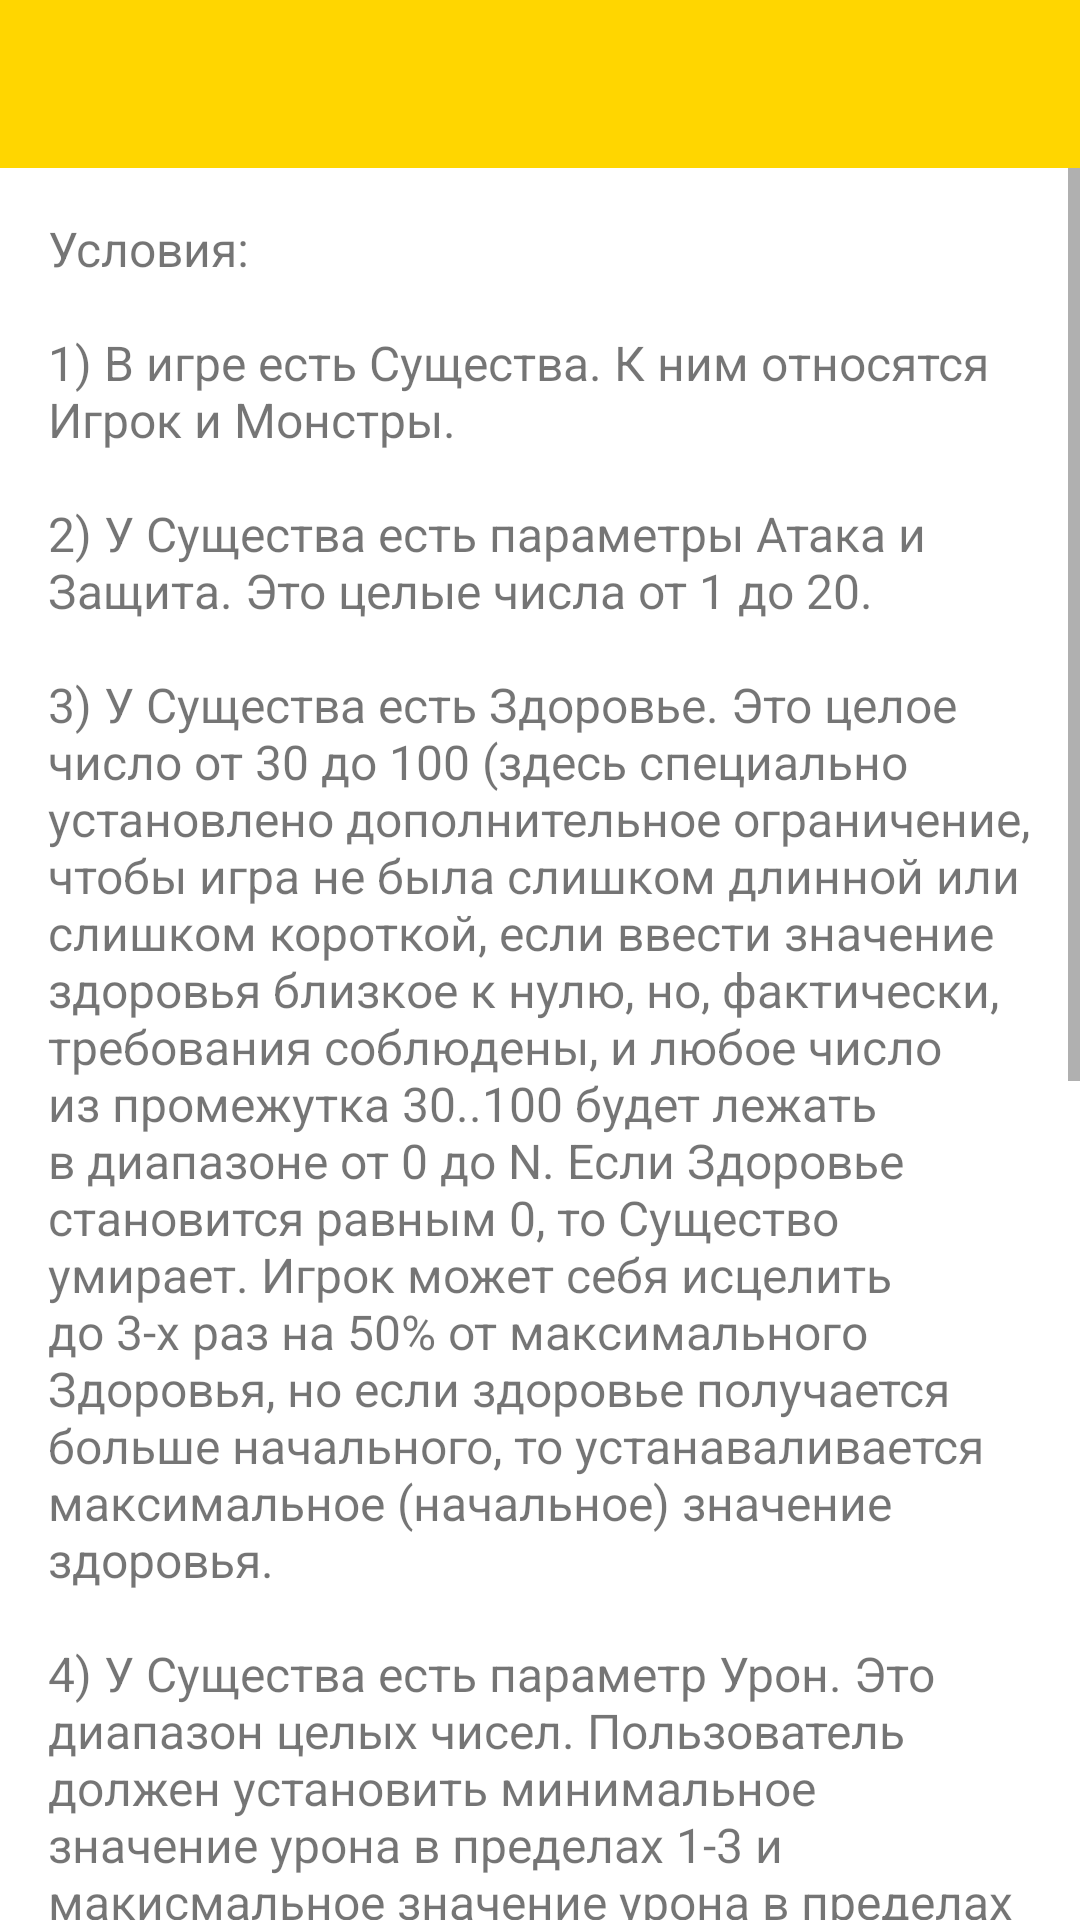

Reconstruct the res/layout file that produces this screen, plus the resources it refers to.
<!-- AndroidManifest.xml: application theme Theme.HHGame -->
<!-- res/layout/fragment_about_app.xml -->
<?xml version="1.0" encoding="utf-8"?>
<LinearLayout xmlns:android="http://schemas.android.com/apk/res/android"
    xmlns:app="http://schemas.android.com/apk/res-auto"
    android:layout_width="match_parent"
    android:layout_height="match_parent"
    android:orientation="vertical">

    <com.google.android.material.appbar.AppBarLayout
        android:id="@+id/appbar"
        android:layout_width="match_parent"
        android:layout_height="wrap_content">

        <androidx.appcompat.widget.Toolbar
            android:id="@+id/toolbar"
            android:layout_width="match_parent"
            android:layout_height="match_parent"
            android:backgroundTint="@color/hh_color"
            app:navigationIcon="@drawable/arrow_back">

            <TextView
                android:id="@+id/tv_toolbar"
                android:layout_width="match_parent"
                android:layout_height="wrap_content"
                android:layout_marginStart="@dimen/margin_M"
                android:layout_marginBottom="@dimen/margin_M"
                android:ellipsize="end"
                android:maxLines="1"
                android:textColor="@color/black"
                android:textSize="@dimen/large_text_size"
                android:textStyle="bold" />

        </androidx.appcompat.widget.Toolbar>
    </com.google.android.material.appbar.AppBarLayout>

    <ScrollView
        android:layout_width="match_parent"
        android:layout_height="wrap_content">

        <TextView
            android:id="@+id/game_rules_tv"
            android:layout_width="match_parent"
            android:layout_height="wrap_content"
            android:layout_marginHorizontal="@dimen/margin_M"
            android:layout_marginTop="@dimen/margin_M"
            android:text="@string/game_rules_text"
            android:textSize="@dimen/medium_text_size" />
    </ScrollView>

</LinearLayout>
<!-- resources referenced by this layout -->
<resources>
  <color name="black">#FF000000</color>
  <color name="hh_color">#FFD600</color>
  <dimen name="large_text_size">20sp</dimen>
  <dimen name="margin_M">16dp</dimen>
  <dimen name="medium_text_size">16sp</dimen>
  <string name="game_rules_text">Условия: \n\n1) В игре есть Существа. К ним относятся Игрок и Монстры.\n\n2) У Существа есть параметры Атака и Защита. Это целые числа от 1 до 20.\n\n3) У Существа есть Здоровье. Это целое число от 30 до 100 (здесь специально установлено дополнительное ограничение, чтобы игра не была слишком длинной или слишком короткой, если ввести значение здоровья близкое к нулю, но, фактически, требования соблюдены, и любое число из промежутка 30..100 будет лежать в диапазоне от 0 до N. Если Здоровье становится равным 0, то Существо умирает. Игрок может себя исцелить до 3-х раз на 50% от максимального Здоровья, но если здоровье получается больше начального, то устанаваливается максимальное (начальное) значение здоровья.\n\n4) У Существа есть параметр Урон. Это диапазон целых чисел. Пользователь должен установить минимальное значение урона в пределах 1-3 и макисмальное значение урона в пределах 4-7. И уже из этих введенных значений формируется диапазон M-N.\n\n5) Одно Существо может ударить другое по такому алгоритму:
    \n- Рассчитываем Модификатор атаки. Он равен разности Атаки атакующего и Защиты защищающегося плюс 1
    \n- Успех определяется броском N кубиков с цифрами от 1 до 6, где N - это Модификатор атаки. Всегда бросается хотя бы один кубик.
      \n- Удар считается успешным, если хотя бы на одном из кубиков выпадает 5 или 6
    \n- Если удар успешен, то берется произвольное значение из параметра Урон атакующего и вычитается из Здоровья защищающегося.
  \n\n6) Для того чтобы начать игру, необходимо задать параметры персонажа и монстра. Тогда кнопка "Начать новую игру" станет доступна. В случае успеха создания существа система оповестит вас сменой цвета галочки напротив кнопки создания выбранного существа. \n\n
      </string>
  <style name="Theme.HHGame" parent="Theme.MaterialComponents.DayNight.NoActionBar">
          
          <item name="colorPrimary">@color/hh_color</item>
          <item name="colorPrimaryVariant">@color/purple_700</item>
          <item name="colorOnPrimary">@color/black</item>
          
          <item name="colorSecondary">@color/teal_200</item>
          <item name="colorSecondaryVariant">@color/teal_700</item>
          <item name="colorOnSecondary">@color/black</item>
          
          <item name="android:statusBarColor" tools:targetApi="l">?attr/colorPrimary</item>
          
      </style>
  <color name="purple_700">#FF3700B3</color>
  <color name="teal_200">#FF03DAC5</color>
  <color name="teal_700">#FF018786</color>
</resources>
